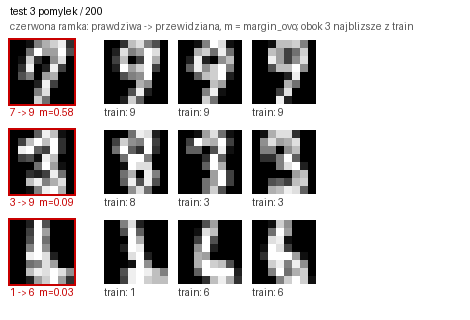

The data file committed next to this chart (first rows):
image_id, label, predicted, second, margin_ovo, neighbors
digit-09e2a05d6bd2, 7, 9, 4, 0.5784, digit-5ea2b6284a92:9;digit-cb8a1ed47b04:…
digit-4c5c0534e4b8, 3, 9, 2, 0.0852, digit-8ff2eb9ed88b:8;digit-cbaca1691fd9:…
digit-826cb4bf68f5, 1, 6, 1, 0.0289, digit-955c95de8e7c:1;digit-6408cbf7be58:…
